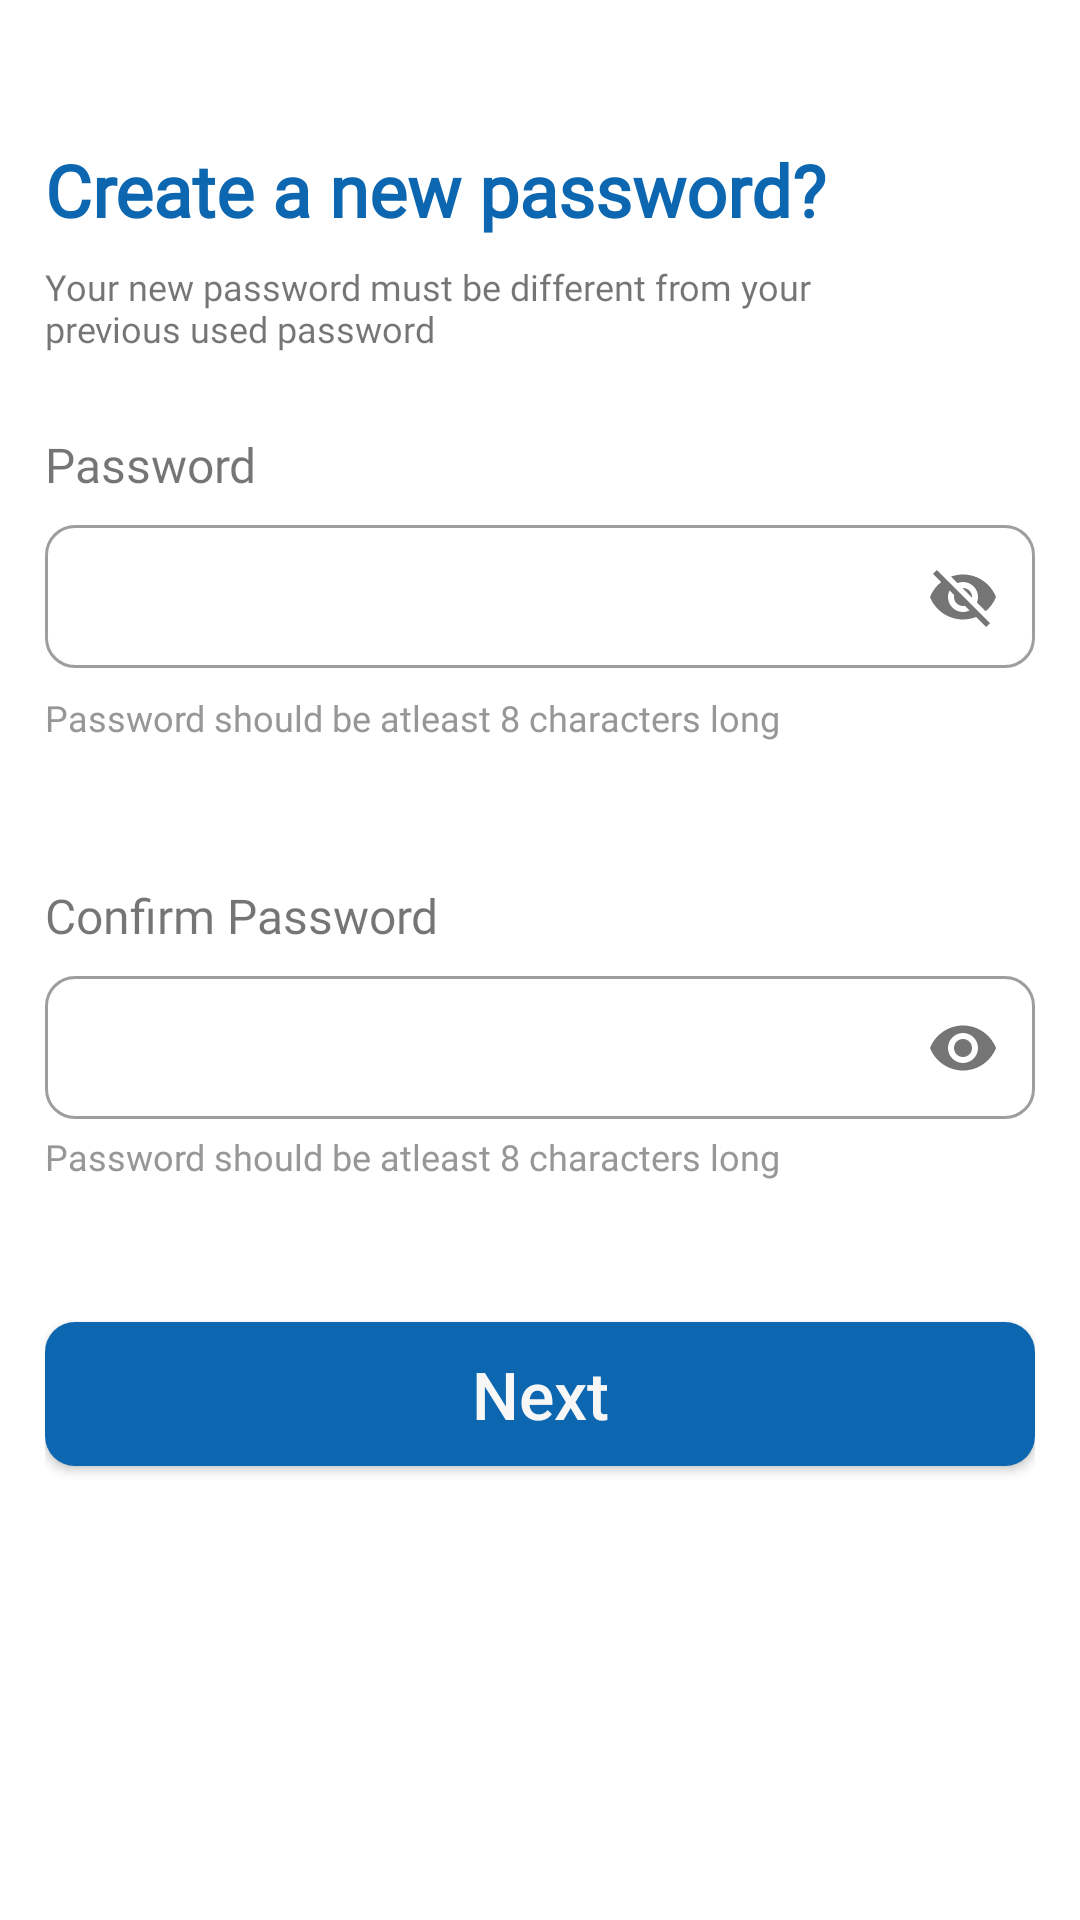

This screen was rendered from an Android layout file. Write that file and the resources it references.
<!-- AndroidManifest.xml: application theme Theme.GetTechie -->
<!-- res/layout/fragment_create_password.xml -->
<?xml version="1.0" encoding="utf-8"?>
<androidx.constraintlayout.widget.ConstraintLayout xmlns:android="http://schemas.android.com/apk/res/android"
    xmlns:tools="http://schemas.android.com/tools"
    android:layout_width="match_parent"
    android:layout_height="match_parent"
    xmlns:app="http://schemas.android.com/apk/res-auto"
    android:padding="15dp"
    tools:context=".fragments.createPasswordFragment">


    <TextView
        android:id="@+id/createFirstTV"
        android:layout_width="275dp"
        android:layout_height="wrap_content"
        android:layout_marginTop="32dp"
        android:fontFamily="@font/open_sans_bold"
        android:text="@string/create_a_new_password"
        android:textColor="#0C67B0"
        android:textSize="24sp"
        android:textStyle="bold"
        app:layout_constraintEnd_toEndOf="parent"
        app:layout_constraintHorizontal_bias="0.0"
        app:layout_constraintStart_toStartOf="parent"
        app:layout_constraintTop_toTopOf="parent" />

    <TextView
        android:id="@+id/textView8"
        android:layout_width="275dp"
        android:layout_height="wrap_content"
        android:layout_marginTop="8dp"
        android:fontFamily="@font/open_sans_bold"
        android:text="@string/Createpssnote"
        android:textSize="12sp"
        app:layout_constraintEnd_toEndOf="parent"
        app:layout_constraintHorizontal_bias="0"
        app:layout_constraintStart_toStartOf="parent"
        app:layout_constraintTop_toBottomOf="@+id/createFirstTV" />

    <TextView
        android:id="@+id/textView11"
        android:layout_width="wrap_content"
        android:layout_height="wrap_content"
        android:layout_marginBottom="4dp"
        android:fontFamily="@font/open_sans_bold"
        android:text="Password"
        android:textSize="16sp"
        app:layout_constraintBottom_toTopOf="@+id/firstPass"
        app:layout_constraintEnd_toEndOf="parent"
        app:layout_constraintHorizontal_bias="0"
        app:layout_constraintStart_toStartOf="parent" />


    <com.google.android.material.textfield.TextInputLayout
        android:id="@+id/firstPass"
        style="@style/Widget.MaterialComponents.TextInputLayout.OutlinedBox.Dense"
        android:layout_width="match_parent"
        android:layout_height="wrap_content"
        android:layout_marginTop="52dp"
        app:boxCornerRadiusBottomEnd="10dp"
        app:boxCornerRadiusBottomStart="10dp"
        app:boxCornerRadiusTopEnd="10dp"
        app:boxCornerRadiusTopStart="10dp"
        app:helperTextTextColor="#E81515"
        app:layout_constraintBottom_toTopOf="@+id/textView9"
        app:layout_constraintEnd_toEndOf="parent"
        app:layout_constraintHorizontal_bias="0"
        app:layout_constraintStart_toStartOf="parent"
        app:layout_constraintTop_toBottomOf="@+id/textView8"
        app:passwordToggleEnabled="true">

        <com.google.android.material.textfield.TextInputEditText

            android:id="@+id/create_new_passwordEdit"
            android:layout_width="match_parent"
            android:layout_height="wrap_content"
            android:inputType="none|textVisiblePassword"
            android:lines="1" />
    </com.google.android.material.textfield.TextInputLayout>

    <TextView
        android:id="@+id/textView9"
        android:layout_width="wrap_content"
        android:layout_height="wrap_content"
        android:layout_marginTop="8dp"
        android:layout_weight="1"
        android:fontFamily="@font/open_sans_bold"
        android:text="@string/password_should_be_atleast_8_characters_long"
        android:textColor="#989798"
        android:textSize="12sp"
        app:layout_constraintBottom_toTopOf="@+id/textView10"
        app:layout_constraintEnd_toEndOf="parent"
        app:layout_constraintHorizontal_bias="0"
        app:layout_constraintStart_toStartOf="parent"
        app:layout_constraintTop_toBottomOf="@+id/firstPass"
        tools:ignore="TextContrastCheck" />

    <TextView
        android:id="@+id/textView10"
        android:layout_width="wrap_content"
        android:layout_height="wrap_content"
        android:layout_marginBottom="4dp"
        android:layout_marginTop="47dp"
        android:fontFamily="@font/open_sans_bold"
        android:text="Confirm Password"
        android:textSize="16sp"
        app:layout_constraintBottom_toTopOf="@+id/secondPass"
        app:layout_constraintEnd_toEndOf="parent"
        app:layout_constraintHorizontal_bias="0"
        app:layout_constraintStart_toStartOf="parent"
        app:layout_constraintTop_toBottomOf="@+id/textView9" />

    <com.google.android.material.textfield.TextInputLayout
        android:id="@+id/secondPass"
        style="@style/Widget.MaterialComponents.TextInputLayout.OutlinedBox.Dense"
        android:layout_width="match_parent"
        android:layout_height="wrap_content"
        android:layout_marginTop="68dp"
        app:boxCornerRadiusBottomEnd="10dp"
        app:boxCornerRadiusBottomStart="10dp"
        app:boxCornerRadiusTopEnd="10dp"
        app:boxCornerRadiusTopStart="10dp"
        app:helperTextTextColor="#E81515"
        app:layout_constraintBottom_toTopOf="@+id/textView3"
        app:layout_constraintEnd_toEndOf="parent"
        app:layout_constraintHorizontal_bias="0"
        app:layout_constraintStart_toStartOf="parent"
        app:layout_constraintTop_toBottomOf="@+id/firstPass"
        app:passwordToggleEnabled="true">

        <com.google.android.material.textfield.TextInputEditText
            android:id="@+id/confirm_new_passwordEdit"
            android:layout_width="match_parent"
            android:layout_height="wrap_content"
            android:inputType="none|textPassword"
            android:lines="1" />
    </com.google.android.material.textfield.TextInputLayout>

    <TextView
        android:id="@+id/textView3"
        android:layout_width="wrap_content"
        android:layout_height="wrap_content"
        android:layout_marginTop="4dp"
        android:layout_weight="1"
        android:fontFamily="@font/open_sans_bold"
        android:text="@string/password_should_be_atleast_8_characters_long"
        android:textColor="#989798"
        android:textSize="12sp"
        app:layout_constraintEnd_toEndOf="parent"
        app:layout_constraintHorizontal_bias="0"
        app:layout_constraintStart_toStartOf="parent"
        app:layout_constraintTop_toBottomOf="@+id/secondPass"
        tools:ignore="TextContrastCheck" />

    <Button
        android:id="@+id/button2"
        android:layout_width="match_parent"
        android:layout_height="wrap_content"
        android:layout_marginTop="60dp"
        android:background="@drawable/button"
        android:backgroundTint="#0C67B0"
        android:text="Next"
        android:textAllCaps="false"
        android:textColor="#F8F7F7"
        android:textSize="22sp"
        app:layout_constraintBottom_toBottomOf="parent"
        app:layout_constraintEnd_toEndOf="parent"
        app:layout_constraintHorizontal_bias="0"
        app:layout_constraintStart_toStartOf="parent"
        app:layout_constraintTop_toBottomOf="@+id/secondPass"
        app:layout_constraintVertical_bias="0.05" />

</androidx.constraintlayout.widget.ConstraintLayout>
<!-- resources referenced by this layout -->
<resources>
  <!-- drawable button (drawable-v24) -->
  <?xml version="1.0" encoding="utf-8"?>
  <shape xmlns:android="http://schemas.android.com/apk/res/android"
      android:shape="rectangle">
      <solid
          android:color="#0C67B0">
      </solid>
      <corners
          android:bottomLeftRadius="10dp"
          android:bottomRightRadius="10dp"
          android:topRightRadius="10dp"
          android:topLeftRadius="10dp">
      </corners>
  
  </shape>
  <string name="Createpssnote">Your new password must be different from your previous used password</string>
  <string name="create_a_new_password">Create a new password?</string>
  <string name="password_should_be_atleast_8_characters_long">Password should be atleast 8 characters long</string>
  <style name="Theme.GetTechie" parent="Theme.MaterialComponents.DayNight.NoActionBar">
          
          <item name="colorPrimary">#0C67B0</item>
          <item name="colorPrimaryVariant">@color/purple_700</item>
          <item name="colorOnPrimary">@color/black</item>
          
          <item name="colorSecondary">@color/teal_200</item>
          <item name="colorSecondaryVariant">@color/teal_700</item>
          <item name="colorOnSecondary">@color/black</item>
          
          <item name="android:statusBarColor" tools:targetApi="l">?attr/colorPrimaryVariant</item>
          
      </style>
  <color name="purple_700">#FF3700B3</color>
  <color name="black">#FF000000</color>
  <color name="teal_200">#FF03DAC5</color>
  <color name="teal_700">#FF018786</color>
</resources>
